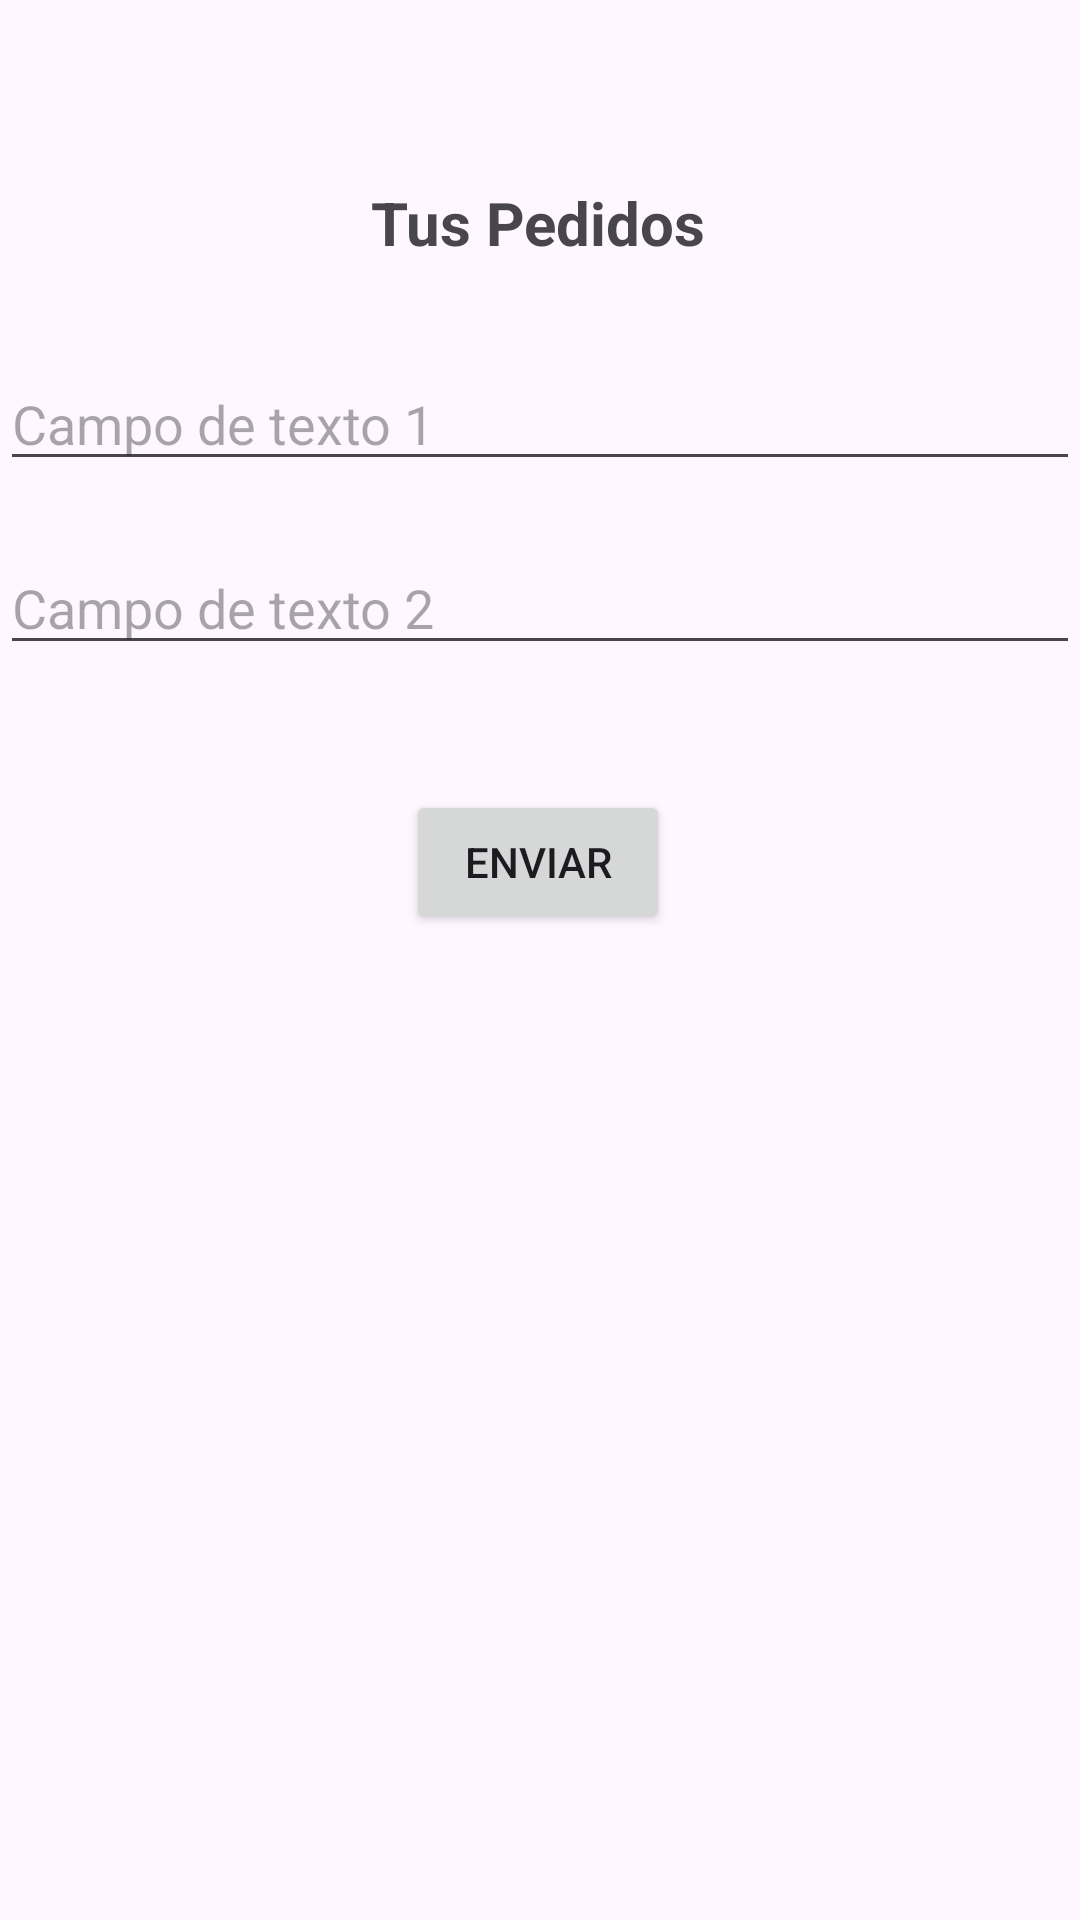

Reconstruct the res/layout file that produces this screen, plus the resources it refers to.
<!-- AndroidManifest.xml: application theme Theme.AppSemestre -->
<!-- res/layout/activity_firebase.xml -->
<?xml version="1.0" encoding="utf-8"?>
<androidx.constraintlayout.widget.ConstraintLayout xmlns:android="http://schemas.android.com/apk/res/android"
    xmlns:app="http://schemas.android.com/apk/res-auto"
    xmlns:tools="http://schemas.android.com/tools"
    android:id="@+id/main"
    android:layout_width="match_parent"
    android:layout_height="match_parent"
    tools:context=".MainActivity">

    <EditText
        android:id="@+id/editTextField1"
        android:layout_width="match_parent"
        android:layout_height="wrap_content"
        android:hint="Campo de texto 1"
        app:layout_constraintBottom_toBottomOf="parent"
        app:layout_constraintTop_toTopOf="parent"
        app:layout_constraintVertical_bias="0.199"
        tools:layout_editor_absoluteX="-39dp" />
    <EditText
        android:id="@+id/editTextField2"
        android:layout_width="match_parent"
        android:layout_height="wrap_content"
        android:hint="Campo de texto 2"
        app:layout_constraintBottom_toBottomOf="parent"
        app:layout_constraintTop_toTopOf="parent"
        app:layout_constraintVertical_bias="0.301"
        tools:layout_editor_absoluteX="-16dp" />

    <Button
        android:id="@+id/buttonSend"
        android:layout_width="wrap_content"
        android:layout_height="wrap_content"
        android:text="Enviar"
        app:layout_constraintBottom_toBottomOf="parent"
        app:layout_constraintEnd_toEndOf="parent"
        app:layout_constraintHorizontal_bias="0.498"
        app:layout_constraintStart_toStartOf="parent"
        app:layout_constraintTop_toTopOf="parent"
        app:layout_constraintVertical_bias="0.445" />

    <TextView
        android:id="@+id/textViewResult"
        android:layout_width="match_parent"
        android:layout_height="wrap_content"
        android:paddingTop="16dp"
        app:layout_constraintBottom_toBottomOf="parent"
        app:layout_constraintTop_toTopOf="parent"
        app:layout_constraintVertical_bias="0.65"
        tools:layout_editor_absoluteX="-16dp" />

    <TextView
        android:id="@+id/textView7"
        android:layout_width="wrap_content"
        android:layout_height="wrap_content"
        android:text="Tus Pedidos"
        android:textSize="20sp"
        android:textStyle="bold"
        app:layout_constraintBottom_toBottomOf="parent"
        app:layout_constraintEnd_toEndOf="parent"
        app:layout_constraintHorizontal_bias="0.498"
        app:layout_constraintStart_toStartOf="parent"
        app:layout_constraintTop_toTopOf="parent"
        app:layout_constraintVertical_bias="0.099" />


</androidx.constraintlayout.widget.ConstraintLayout>
<!-- resources referenced by this layout -->
<resources>
  <style name="Theme.AppSemestre" parent="Base.Theme.AppSemestre" />
  <style name="Base.Theme.AppSemestre" parent="Theme.Material3.DayNight.NoActionBar">
          
          
      </style>
</resources>
